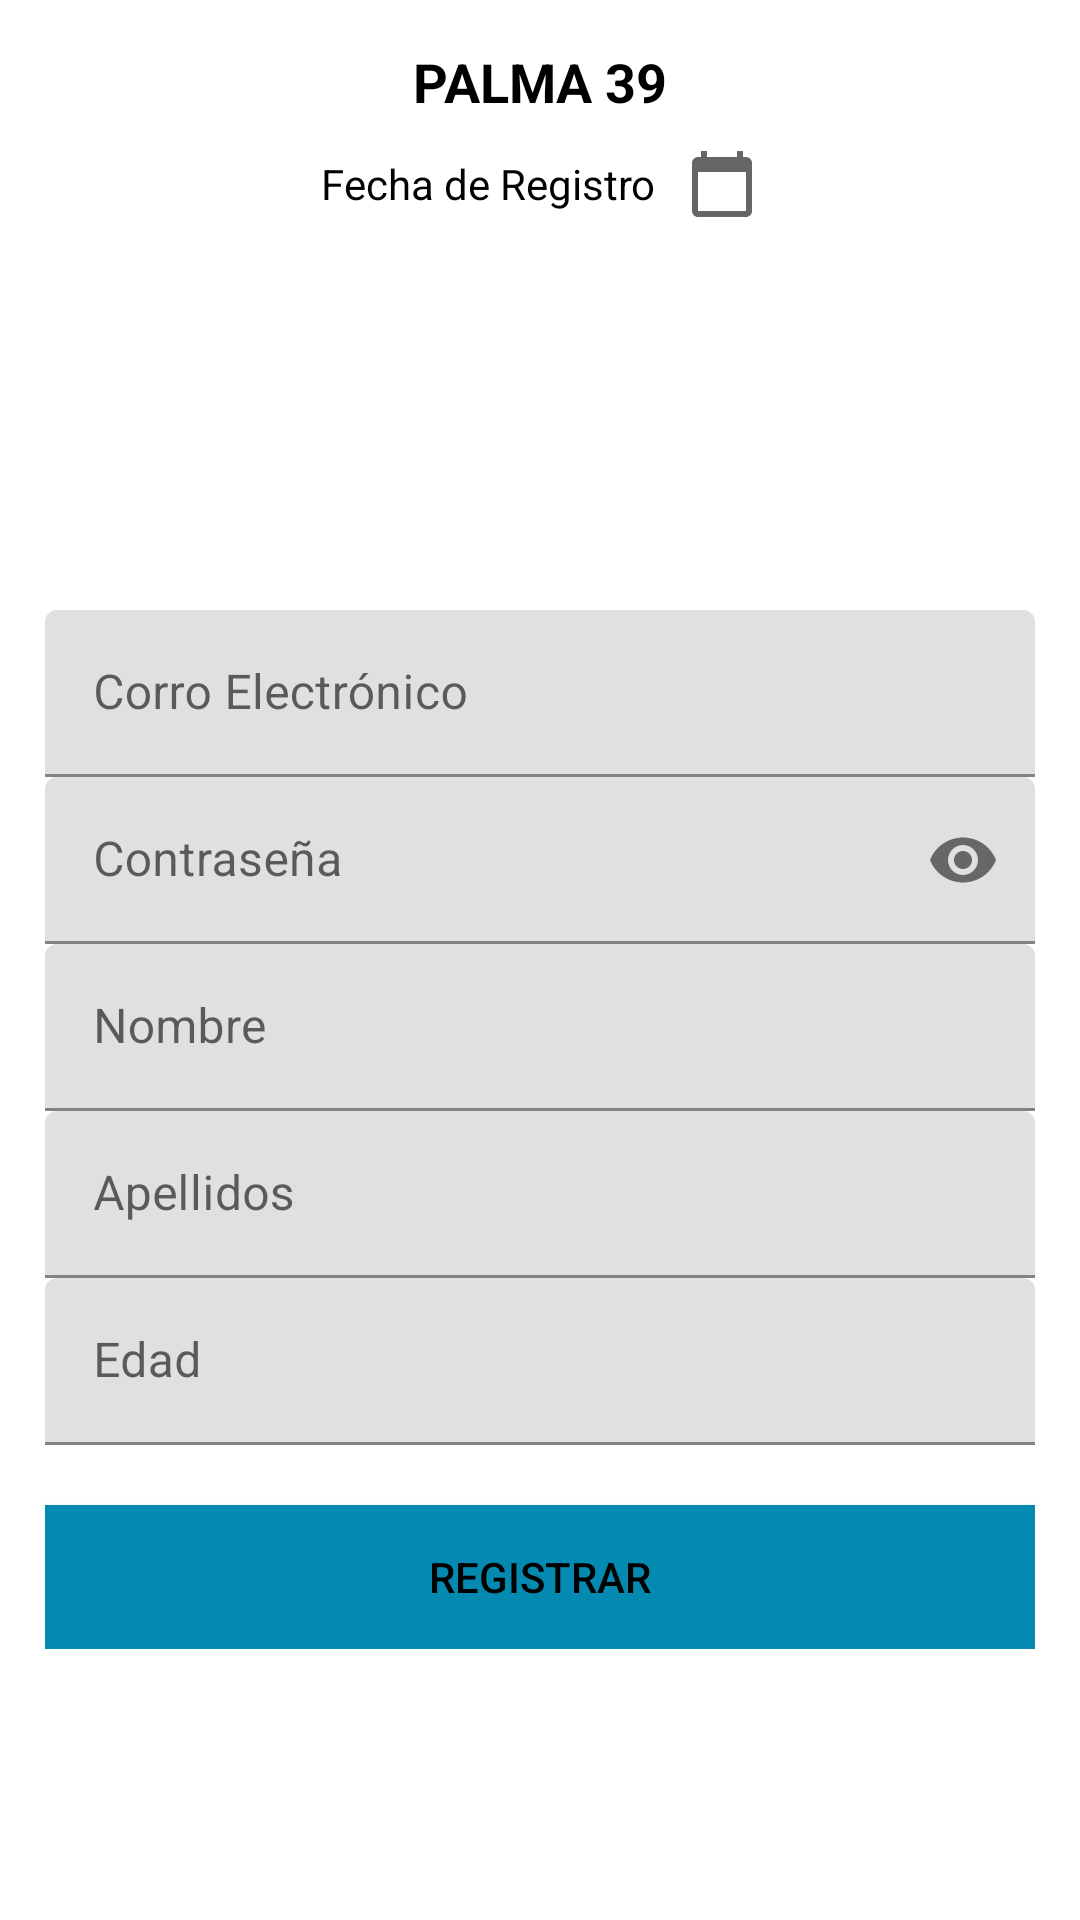

This screen was rendered from an Android layout file. Write that file and the resources it references.
<!-- AndroidManifest.xml: application theme Theme.Palma39_1 -->
<!-- res/layout/activity_darse_alta.xml -->
<?xml version="1.0" encoding="utf-8"?>
<ScrollView
    xmlns:android="http://schemas.android.com/apk/res/android"
    xmlns:tools="http://schemas.android.com/tools"
    android:layout_width="match_parent"
    android:layout_height="match_parent"
    xmlns:app="http://schemas.android.com/apk/res-auto"
    tools:context=".Darse_Alta">

    
    <androidx.appcompat.widget.LinearLayoutCompat
        android:layout_width="match_parent"
        android:layout_height="wrap_content"
        android:orientation="vertical"
        android:padding="15dp">

        
        <TextView
            android:text="@string/RegistrTxt"
            android:gravity="center"
            android:textColor="#000"
            android:textStyle="bold"
            android:textSize="18dp"
            android:layout_width="match_parent"
            android:layout_height="wrap_content"/>

        
        <androidx.appcompat.widget.LinearLayoutCompat
            android:layout_width="match_parent"
            android:layout_height="wrap_content"
            android:layout_marginTop="10dp"
            android:gravity="center"
            android:orientation="horizontal">

            
            <TextView
                android:id="@+id/FechaRegistro"
                android:text="@string/FechaRegistro"
                android:textColor="#000000"
                android:layout_width="wrap_content"
                android:layout_height="wrap_content"/>

            
            <androidx.appcompat.widget.AppCompatImageView
                android:layout_width="wrap_content"
                android:layout_height="wrap_content"
                android:layout_marginStart="10dp"
                android:src="@drawable/calendar_ico"/>


        </androidx.appcompat.widget.LinearLayoutCompat>



        
        <androidx.appcompat.widget.AppCompatImageView
            android:layout_width="100dp"
            android:layout_height="100dp"
            android:layout_gravity="center"
            android:src="@drawable/logo_negro"
            android:layout_marginTop="20dp"/>

        
        <com.google.android.material.textfield.TextInputLayout
            android:layout_width="match_parent"
            android:layout_height="wrap_content"
            android:layout_marginTop="10dp">

            <EditText
                android:id="@+id/CorreoIn"
                android:layout_width="match_parent"
                android:layout_height="wrap_content"
                android:hint="@string/Correo"
                android:inputType="textEmailAddress"
                tools:ignore="SpeakableTextPresentCheck,SpeakableTextPresentCheck" />

        </com.google.android.material.textfield.TextInputLayout>

        
        <com.google.android.material.textfield.TextInputLayout
            android:layout_width="match_parent"
            android:layout_height="wrap_content"
            app:passwordToggleEnabled="true">

            <EditText
                android:id="@+id/PasswordIn"
                android:layout_width="match_parent"
                android:layout_height="wrap_content"
                android:hint="@string/Password"
                android:inputType="textPassword"
                tools:ignore="SpeakableTextPresentCheck,SpeakableTextPresentCheck" />

        </com.google.android.material.textfield.TextInputLayout>

        
        <com.google.android.material.textfield.TextInputLayout
            android:layout_width="match_parent"
            android:layout_height="wrap_content">

            <EditText
                android:id="@+id/Nombre"
                android:layout_width="match_parent"
                android:layout_height="wrap_content"
                android:hint="@string/Nombre"
                android:inputType="textCapWords|textAutoCorrect"
                tools:ignore="SpeakableTextPresentCheck,SpeakableTextPresentCheck" />

        </com.google.android.material.textfield.TextInputLayout>

        
        <com.google.android.material.textfield.TextInputLayout
            android:layout_width="match_parent"
            android:layout_height="wrap_content">

            <EditText
                android:id="@+id/Apellidos"
                android:layout_width="match_parent"
                android:layout_height="wrap_content"
                android:hint="@string/Apellido"
                android:inputType="textCapWords|textAutoCorrect"
                tools:ignore="SpeakableTextPresentCheck,SpeakableTextPresentCheck" />

        </com.google.android.material.textfield.TextInputLayout>

        
        <com.google.android.material.textfield.TextInputLayout
            android:layout_width="match_parent"
            android:layout_height="wrap_content">

            <EditText
                android:id="@+id/Edad"
                android:layout_width="match_parent"
                android:layout_height="wrap_content"
                android:hint="@string/Edad"
                android:inputType="number"
                tools:ignore="SpeakableTextPresentCheck,SpeakableTextPresentCheck,SpeakableTextPresentCheck" />

        </com.google.android.material.textfield.TextInputLayout>

        <Button
            android:id="@+id/Registrar"
            android:layout_width="match_parent"
            android:layout_height="wrap_content"
            android:layout_marginTop="20dp"
            android:background="#0489B1"
            android:text="@string/Registrar"
            android:textColor="#000000" />







    </androidx.appcompat.widget.LinearLayoutCompat>

</ScrollView>
<!-- resources referenced by this layout -->
<resources>
  <!-- drawable calendar_ico (drawable-anydpi) -->
  <vector xmlns:android="http://schemas.android.com/apk/res/android"
      android:width="24dp"
      android:height="24dp"
      android:viewportWidth="24"
      android:viewportHeight="24"
      android:tint="#000"
      android:alpha="0.6">
    <path
        android:fillColor="@android:color/white"
        android:pathData="M20,3h-1L19,1h-2v2L7,3L7,1L5,1v2L4,3c-1.1,0 -2,0.9 -2,2v16c0,1.1 0.9,2 2,2h16c1.1,0 2,-0.9 2,-2L22,5c0,-1.1 -0.9,-2 -2,-2zM20,21L4,21L4,8h16v13z"/>
  </vector>
  <string name="Apellido">Apellidos</string>
  <string name="Correo">Corro Electrónico</string>
  <string name="Edad">Edad</string>
  <string name="FechaRegistro">Fecha de Registro</string>
  <string name="Nombre">Nombre</string>
  <string name="Password">Contraseña</string>
  <string name="RegistrTxt">PALMA 39</string>
  <string name="Registrar">Registrar</string>
  <style name="Theme.Palma39_1" parent="Theme.MaterialComponents.DayNight.DarkActionBar">
          
          <item name="colorPrimary">@color/purple_500</item>
          <item name="colorPrimaryVariant">@color/purple_700</item>
          <item name="colorOnPrimary">@color/white</item>
          
          <item name="colorSecondary">@color/teal_200</item>
          <item name="colorSecondaryVariant">@color/teal_700</item>
          <item name="colorOnSecondary">@color/black</item>
          
          <item name="android:statusBarColor" tools:targetApi="l">?attr/colorPrimaryVariant</item>
          
      </style>
  <!-- not gathered from this repository: default colours our renderer supplied (Android Studio template values) -->
  <color name="purple_500">#FF6200EE</color>
  <color name="purple_700">#FF3700B3</color>
  <color name="teal_200">#FF03DAC5</color>
  <color name="teal_700">#FF018786</color>
  <color name="black">#FF000000</color>
  <color name="white">#FFFFFFFF</color>
</resources>
